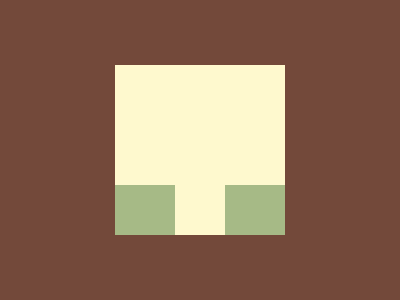

Write a web page that renders exactly this picture using CSS.

<r>
  <s></s>
  <s></s>
</r>
<style>
  body {
    display: grid;
    background: #73493a;

    r {
      display: flex;
      margin: auto;
      background: #fef9ce;
      gap: 50px;

      s {
        margin-top: 120px;
        background: #a6ba86;
        padding: 25px 30px;
      }
    }
  }
</style>
